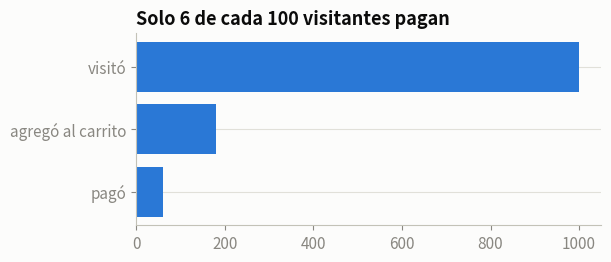

Generate this figure with matplotlib:
#@title ⚙️ Setup: ejecuta esta celda y no la edites { display-mode: "form" }
# Prepara los datos de la sesión, aplica el estilo de gráficos y carga los verificadores.
import copy
import hashlib
import math
import statistics

import matplotlib as mpl
import matplotlib.colors as mcolors
import matplotlib.pyplot as plt
import numpy as np
import pandas as pd

rng = np.random.default_rng(42)

# ---------- Estilo de los gráficos ----------
# Paleta categórica en orden fijo (validada para daltonismo) y tintas para textos y ejes.
AZUL, NARANJA, AQUA, AMARILLO, MAGENTA, VERDE, VIOLETA, ROJO = (
    "#2a78d6", "#eb6834", "#1baf7a", "#eda100", "#e87ba4", "#008300", "#4a3aa7", "#e34948")
GRIS = "#c3c2b7"          # para lo que no es protagonista
TINTA = "#0b0b0b"         # textos principales
TINTA_2 = "#52514e"       # textos secundarios
FONDO = "#fcfcfb"
plt.rcParams.update({
    "figure.facecolor": FONDO, "axes.facecolor": FONDO, "savefig.facecolor": FONDO,
    "axes.edgecolor": GRIS, "axes.labelcolor": TINTA_2, "text.color": TINTA,
    "xtick.color": "#898781", "ytick.color": "#898781",
    "axes.spines.top": False, "axes.spines.right": False,
    "axes.grid": True, "axes.grid.axis": "y", "grid.color": "#e1e0d9", "grid.linewidth": 0.8, "axes.axisbelow": True,
    "axes.prop_cycle": plt.cycler(color=[AZUL, NARANJA, AQUA, AMARILLO, MAGENTA, VERDE, VIOLETA, ROJO]),
    "axes.titlesize": 13, "axes.titlelocation": "left", "axes.titleweight": "bold",
    "lines.linewidth": 2, "font.size": 11, "figure.dpi": 100,
    "axes.formatter.useoffset": False, "axes.formatter.limits": (-9, 9),   # sin notación científica (1e6)
})


# ---------- Datos 1: campaña de correo de una cadena de tiendas, con grupo de control ----------
_n = 20000
_grupo = np.where(rng.random(_n) < 0.2, "control", "campaña")
_seg = rng.choice(["nuevo", "regular", "frecuente"], _n, p=[0.3, 0.45, 0.25])
_canal = rng.choice(["app", "web", "tienda"], _n, p=[0.45, 0.35, 0.2])
_base = pd.Series(_seg).map({"nuevo": 0.02, "regular": 0.045, "frecuente": 0.09}).to_numpy()
_efecto = pd.Series(_seg).map({"nuevo": 0.03, "regular": 0.01, "frecuente": 0.002}).to_numpy()
_ticket = pd.Series(_seg).map({"nuevo": 110, "regular": 130, "frecuente": 160}).to_numpy()
_organica = rng.random(_n) < _base
_en_campana = _grupo == "campaña"
_abrio = _en_campana & (rng.random(_n) < np.where(_organica, 0.6, 0.3) + 0.1 * (_canal == "app"))
_clic = _abrio & (rng.random(_n) < 0.25)
_compro = _organica | (_clic & (rng.random(_n) < _efecto / 0.08))
campana = pd.DataFrame({
    "id_cliente": np.arange(1, _n + 1), "grupo": _grupo, "segmento": _seg, "canal": _canal,
    "abrio": _abrio.astype(int), "clic": _clic.astype(int), "compro": _compro.astype(int),
    "monto": np.where(_compro, np.round(rng.lognormal(np.log(_ticket), 0.5), 2), 0.0),
})
ETAPAS = ["recibió", "abrió", "clic", "compró"]
SEGMENTOS = ["nuevo", "regular", "frecuente"]
SUPUESTOS = {"margen": 0.30, "costo_contacto": 0.15, "descuento": 0.10}

# ---------- Datos 2: compras de 1500 clientes en el último año ----------
FECHA_CORTE = pd.Timestamp("2025-06-30")
_filas = []
for _c in range(1, 1501):
    _fin = int(rng.integers(90, 330)) if rng.random() < 0.3 else int(rng.integers(0, 60))
    _veces = 1 + rng.poisson(rng.gamma(1.5, 0.8) * (364 - _fin) / 30)
    for _d in rng.integers(_fin, 365, _veces):
        _filas.append((_c, FECHA_CORTE - pd.Timedelta(days=int(_d)), round(float(rng.lognormal(np.log(80), 0.6)), 2)))
transacciones = pd.DataFrame(_filas, columns=["id_cliente", "fecha", "monto"]).sort_values(["fecha", "id_cliente"], kind="stable").reset_index(drop=True)

_D = copy.deepcopy({"campana": campana, "transacciones": transacciones})

# ---------- Herramientas de verificación ----------
_FALTA = object()


def _h(valor):
    if isinstance(valor, str):
        valor = valor.strip().lower()
    return hashlib.sha256(f"{type(valor).__name__}|{valor!r}".encode("utf-8")).hexdigest()


def _cerca(a, b, tol=1e-9):
    return math.isclose(a, b, rel_tol=1e-9, abs_tol=tol)


def _dos_decimales(x):
    return abs(x * 100 - round(x * 100)) < 1e-6


def _corto(valor, n=60):
    if type(valor).__module__ == "numpy" and getattr(valor, "shape", None) == ():
        valor = valor.item()
    texto = repr(valor)
    return texto if len(texto) <= n else texto[:n] + "…"


def _igual(a, b, tol=1e-6):
    """Compara exigiendo el mismo tipo en None/bool y tolerancia en decimales."""
    if b is None or isinstance(b, bool):
        return type(a) is type(b) and a == b
    if isinstance(b, (int, float)) and not isinstance(b, bool):
        return (isinstance(a, (int, float)) and not isinstance(a, bool)
                and math.isclose(a, b, rel_tol=1e-9, abs_tol=tol))
    if isinstance(b, (list, tuple)):
        return (type(a) is type(b) and len(a) == len(b)
                and all(_igual(x, y, tol) for x, y in zip(a, b)))
    if isinstance(b, dict):
        return (isinstance(a, dict) and set(a) == set(b)
                and all(_igual(a[k], b[k], tol) for k in b))
    return type(a) is type(b) and a == b


class _Revision:
    def __init__(self, titulo):
        self.titulo = titulo
        self.errores = 0
        print(f"── {titulo} ──")

    def ok(self, msg):
        print(f"✅ {msg}")

    def mal(self, msg):
        self.errores += 1
        print(f"❌ {msg}")

    def var(self, nombre, tipo=None):
        valor = globals().get(nombre, _FALTA)
        if valor is _FALTA:
            self.mal(f"No encuentro `{nombre}`. ¿Ejecutaste tu celda? ¿Escribiste bien el nombre?")
            return _FALTA
        if tipo is not None and not (type(valor) is tipo or (isinstance(tipo, tuple) and type(valor) in tipo)):
            esperado = tipo.__name__ if not isinstance(tipo, tuple) else " o ".join(t.__name__ for t in tipo)
            self.mal(f"`{nombre}` es de tipo {type(valor).__name__} y se esperaba {esperado}.")
            return _FALTA
        return valor

    def funcion(self, nombre):
        f = self.var(nombre)
        if f is _FALTA:
            return _FALTA
        if not callable(f):
            self.mal(f"`{nombre}` existe pero no es una función. ¿La definiste con `def`?")
            return _FALTA
        return f

    def caso(self, texto, f, args=(), kwargs=None, esperado=None, igual=None, motivo="no es lo esperado", tol=0.0051):
        """Llama a f con copias de los argumentos y compara sin mostrar el valor esperado."""
        import copy
        try:
            obtenido = f(*copy.deepcopy(args), **copy.deepcopy(kwargs or {}))
        except Exception as e:
            self.mal(f"`{texto}` lanzó {type(e).__name__}: {e}")
            return False
        bien = igual(obtenido, esperado) if igual else _igual(obtenido, esperado, tol)
        if bien:
            self.ok(f"`{texto}` funciona.")
        else:
            self.mal(f"`{texto}` devolvió {_corto(obtenido)}; {motivo}.")
        return bien

    def valor(self, nombre, esperado, tipo=None, pista="revisa el cálculo", igual=None):
        v = self.var(nombre, tipo)
        if v is _FALTA:
            return
        bien = igual(v, esperado) if igual else _igual(v, esperado)
        if bien:
            self.ok(f"`{nombre}` es correcto.")
        else:
            self.mal(f"`{nombre}` vale {_corto(v)}; {pista}.")

    def texto_limpio(self, nombre, valor):
        if valor != valor.strip():
            self.mal(f"`{nombre}` tiene espacios o saltos de línea al inicio o al final: {valor!r}")
            return False
        return True

    def predicciones(self, esperados):
        for nombre, hash_ok in esperados.items():
            v = self.var(nombre)
            if v is _FALTA:
                continue
            if _h(v) == hash_ok:
                self.ok(f"`{nombre}` es correcto.")
            else:
                self.mal(f"`{nombre}` no es correcto. Razónalo otra vez y luego compruébalo ejecutando la expresión en una celda nueva.")

    def fin(self):
        if self.errores == 0:
            print(f"🎉 ¡{self.titulo} superado!")
        else:
            cuantos = "el punto marcado" if self.errores == 1 else f"los {self.errores} puntos marcados"
            print(f"🔁 Corrige {cuantos} con ❌ y vuelve a verificar.")


def _primera_diferencia(r, nombre, tuyo, esperado):
    for i, (a, b) in enumerate(zip(tuyo, esperado)):
        if a != b:
            r.mal(f"`{nombre}` no tiene el formato pedido. La diferencia empieza en el carácter {i}: "
                  f"desde ahí tu texto dice {tuyo[i:i + 15]!r}.")
            return
    n = abs(len(esperado) - len(tuyo))
    cuantos = "1 carácter" if n == 1 else f"{n} caracteres"
    if len(tuyo) < len(esperado):
        r.mal(f"`{nombre}` está incompleto: le {'falta' if n == 1 else 'faltan'} {cuantos} al final.")
    else:
        r.mal(f"`{nombre}` tiene {cuantos} de más al final: {tuyo[len(esperado):]!r}.")


def _es_numero(x):
    return isinstance(x, (int, float, np.integer, np.floating)) and not isinstance(x, (bool, np.bool_))


def _esc(r, nombre, esperado, pista, tol=1e-6):
    v = r.var(nombre)
    if v is _FALTA:
        return
    if isinstance(v, np.ndarray) and v.shape == ():
        v = v.item()
    if not _es_numero(v):
        r.mal(f"`{nombre}` es de tipo {type(v).__name__} y se esperaba un número.")
    elif abs(float(v) - esperado) <= tol:
        r.ok(f"`{nombre}` es correcto.")
    else:
        r.mal(f"`{nombre}` vale {_corto(v.item() if hasattr(v, 'item') else v)}; {pista}.")


def _arr(r, nombre, esperado, pista, tol=1e-6, tipos=None):
    v = r.var(nombre)
    if v is _FALTA:
        return
    if not isinstance(v, np.ndarray):
        r.mal(f"`{nombre}` es de tipo {type(v).__name__} y se esperaba un array de NumPy (`np.ndarray`).")
        return
    esperado = np.array(esperado)
    if v.shape != esperado.shape:
        r.mal(f"`{nombre}` tiene forma {v.shape} y se esperaba {esperado.shape}.")
        return
    if tipos and v.dtype.kind not in tipos:
        nombres = {"b": "bool", "i": "entero", "u": "entero", "f": "decimal (float)", "U": "texto"}
        r.mal(f"`{nombre}` tiene dtype {v.dtype} y se esperaba un tipo {' o '.join(sorted({nombres[t] for t in tipos}))}.")
        return
    if v.dtype.kind in "USO" or esperado.dtype.kind in "USO":
        bien = v.tolist() == esperado.tolist()
    elif v.dtype.kind == "b" or esperado.dtype.kind == "b":
        bien = np.array_equal(v, esperado)
    else:
        bien = np.allclose(v.astype(float), esperado.astype(float), rtol=0, atol=tol, equal_nan=True)
    if bien:
        r.ok(f"`{nombre}` es correcto.")
    else:
        r.mal(f"`{nombre}` tiene la forma correcta pero sus valores no coinciden; {pista}.")




def _sin_cambios(r, *nombres):
    for n in nombres:
        actual = globals().get(n)
        original = _D[n]
        if isinstance(original, np.ndarray):
            igual = isinstance(actual, np.ndarray) and actual.shape == original.shape and np.array_equal(actual, original, equal_nan=original.dtype.kind == "f")
        else:
            igual = actual == original
        if not igual:
            r.mal(f"`{n}` cambió. No modifiques los datos originales; vuelve a ejecutar el setup.")


def _norm(x):
    if isinstance(x, np.generic):
        x = x.item()
    try:
        if pd.isna(x):
            return None
    except (TypeError, ValueError):
        pass
    if isinstance(x, pd.Timestamp):
        return str(x)
    return x


def _mismo(a, b, tol=1e-6):
    a, b = _norm(a), _norm(b)
    if a is None or b is None:
        return a is None and b is None
    if isinstance(b, (int, float)) and not isinstance(b, bool):
        return isinstance(a, (int, float)) and not isinstance(a, bool) and abs(a - b) <= tol
    return str(a) == str(b)


def _ser(r, nombre, valores, pista, indice=None, tol=1e-6):
    v = r.var(nombre)
    if v is _FALTA:
        return
    if not isinstance(v, pd.Series):
        r.mal(f"`{nombre}` es de tipo {type(v).__name__} y se esperaba una Series de pandas.")
        return
    if len(v) != len(valores):
        r.mal(f"`{nombre}` tiene {len(v)} elementos y se esperaban {len(valores)}.")
        return
    if indice is not None and [_norm(i) for i in v.index] != indice:
        r.mal(f"Las etiquetas (índice) de `{nombre}` no son las esperadas; {pista}.")
        return
    if all(_mismo(a, b, tol) for a, b in zip(v.tolist(), valores)):
        r.ok(f"`{nombre}` es correcto.")
    else:
        r.mal(f"`{nombre}` tiene el largo correcto pero sus valores no coinciden; {pista}.")


def _df(r, nombre, columnas, filas, pista, indice=None, tol=1e-6):
    v = r.var(nombre)
    if v is _FALTA:
        return
    if not isinstance(v, pd.DataFrame):
        r.mal(f"`{nombre}` es de tipo {type(v).__name__} y se esperaba un DataFrame de pandas.")
        return
    cols = [str(c) for c in v.columns]
    if cols != columnas:
        faltan = [c for c in columnas if c not in cols]
        sobran = [c for c in cols if c not in columnas]
        if faltan or sobran:
            r.mal(f"A `{nombre}` le faltan las columnas {faltan} y le sobran {sobran}." if faltan and sobran else
                  (f"A `{nombre}` le faltan las columnas {faltan}." if faltan else f"En `{nombre}` sobran las columnas {sobran}."))
        else:
            r.mal(f"`{nombre}` tiene las columnas correctas pero en otro orden.")
        return
    if len(v) != len(filas):
        r.mal(f"`{nombre}` tiene {len(v)} filas y se esperaban {len(filas)}.")
        return
    if indice is not None and [_norm(i) for i in v.index] != indice:
        r.mal(f"Las etiquetas de fila (índice) de `{nombre}` no son las esperadas; {pista}.")
        return
    bien = all(_mismo(a, b, tol) for fila_v, fila_e in zip(v.itertuples(index=False), filas) for a, b in zip(fila_v, fila_e))
    if bien:
        r.ok(f"`{nombre}` es correcto.")
    else:
        r.mal(f"`{nombre}` tiene la forma correcta pero sus valores no coinciden; {pista}.")


def _sin_cambios_df(r, *nombres):
    for n in nombres:
        actual = globals().get(n)
        if not (isinstance(actual, (pd.DataFrame, pd.Series)) and actual.equals(_D[n])):
            r.mal(f"`{n}` cambió. No modifiques los datos originales; vuelve a cargarlos o ejecuta de nuevo el setup.")

def _hex(c):
    return mcolors.to_hex(c).lower()


def _texto(a, b):
    return isinstance(a, str) and a.strip().lower() == b.strip().lower()


def _grafico(r, nombre):
    ax = r.var(nombre)
    if ax is _FALTA:
        return None
    if not isinstance(ax, mpl.axes.Axes):
        r.mal(f"`{nombre}` es de tipo {type(ax).__name__} y se esperaba un eje de Matplotlib (lo que devuelve `plt.subplots()`).")
        return None
    return ax


def _rotulos(r, nombre, ax, titulo=None, xlabel=None, ylabel=None):
    titulo_actual = next((t for t in (ax.get_title(loc=l) for l in ("left", "center", "right")) if t.strip()), "")
    for que, genero, obtenido, esperado in (("el título", "correcto", titulo_actual, titulo),
                                            ("la etiqueta del eje x", "correcta", ax.get_xlabel(), xlabel),
                                            ("la etiqueta del eje y", "correcta", ax.get_ylabel(), ylabel)):
        if esperado is None:
            continue
        if _texto(obtenido, esperado):
            r.ok(f"En `{nombre}`, {que} es {genero}.")
        elif not obtenido.strip():
            r.mal(f"A `{nombre}` le falta {que}.")
        else:
            r.mal(f"En `{nombre}`, {que} dice {obtenido!r}; revisa el texto pedido.")


def _barras(ax):
    """Rectángulos de barras (sin el fondo del eje), en orden de dibujo."""
    return [p for p in ax.patches if isinstance(p, mpl.patches.Rectangle)]


def _cerca_lista(a, b, tol=1e-6):
    return len(a) == len(b) and all(abs(float(x) - float(y)) <= tol for x, y in zip(a, b))


def _formato(ax, eje, valor):
    fmt = (ax.yaxis if eje == "y" else ax.xaxis).get_major_formatter()
    return fmt(valor, 0)


def _camp():
    return [f for f in campana.itertuples(index=False) if f.grupo == "campaña"]


def _tasa(filas):
    return math.fsum(f.compro for f in filas) / len(filas)


def _embudo_ref():
    c = _camp()
    cuentas = [len(c), sum(f.abrio for f in c), sum(f.clic for f in c), sum(f.clic and f.compro for f in c)]
    return [[cuentas[i], 1.0 if i == 0 else cuentas[i] / cuentas[i - 1], cuentas[i] / cuentas[0]] for i in range(4)]


def _por_grupo(seg=None):
    filas = [f for f in campana.itertuples(index=False) if seg is None or f.segmento == seg]
    c = [f for f in filas if f.grupo == "campaña"]
    k = [f for f in filas if f.grupo == "control"]
    return c, k


def _roi_ref(n, tc, tk, ticket, margen, costo_contacto, descuento):
    """ROI recalculado por cliente contactado."""
    if n == 0:
        return None
    ganancia_por_cliente = (tc - tk) * ticket * margen
    costo_por_cliente = costo_contacto + tc * ticket * descuento
    if costo_por_cliente == 0:
        return None
    return ganancia_por_cliente / costo_por_cliente - 1


def _rfm_ref(trans, corte):
    datos = {}
    for f in trans.itertuples(index=False):
        d = datos.setdefault(f.id_cliente, [None, 0, 0.0])
        d[0] = f.fecha if d[0] is None or f.fecha > d[0] else d[0]
        d[1] += 1
        d[2] += f.monto
    return {c: ((corte - d[0]).days, d[1], d[2]) for c, d in sorted(datos.items())}


def _quintil(valores, mayor_es_mejor):
    """Puntaje 1 a 5 por rango (empates por orden de aparición), recalculado sin pandas."""
    n = len(valores)
    orden = sorted(range(n), key=lambda i: (valores[i] if mayor_es_mejor else -valores[i], i))
    bordes = [1 + (n - 1) * q / 5 for q in range(6)]
    puntaje = [0] * n
    for rango, i in enumerate(orden, start=1):
        puntaje[i] = next(k for k in range(1, 6) if rango <= bordes[k] + 1e-9)
    return puntaje


def _segmento(r, f):
    if r >= 4 and f >= 4:
        return "campeones"
    if r <= 2 and f >= 3:
        return "en riesgo"
    if r >= 4 and f <= 2:
        return "nuevos"
    if r <= 2 and f <= 2:
        return "dormidos"
    return "regulares"


def check_ejercicio_1():
    r = _Revision("Ejercicio 1 · Parte A")
    _sin_cambios_df(r, "campana")
    _df(r, "embudo", ["clientes", "conv_paso", "conv_total"], _embudo_ref(),
        "cuenta los clientes del grupo campaña en cada etapa (\"compró\" = compró **y** hizo clic) y divide por la etapa anterior y por la primera", indice=ETAPAS, tol=1e-9)
    ax = _grafico(r, "ax_embudo")
    if ax is not None:
        cuentas = [f[0] for f in _embudo_ref()]
        barras = _barras(ax)
        anchos = [b.get_width() for b in barras]
        if len(barras) != 4:
            r.mal(f"`ax_embudo` tiene {len(barras)} barras y se esperaban 4, una por etapa.")
        elif _cerca_lista(anchos, cuentas):
            r.mal("En `ax_embudo`, la primera etapa quedó abajo: invierte el orden para que \"recibió\" quede arriba.")
        elif not _cerca_lista(anchos, cuentas[::-1]):
            r.mal("Las barras de `ax_embudo` deberían ser horizontales y medir la columna `clientes` de `embudo`.")
        else:
            r.ok("`ax_embudo` muestra el embudo de arriba abajo.")
        _rotulos(r, "ax_embudo", ax, None, "Clientes", None)
    r.fin()
    r = _Revision("Ejercicio 1 · Parte B")
    r.predicciones({
        "pred_pct_clic": "b6ed29611b1a400e7cffd9f025ef3e89be3345dce273e7c27e6157137bd1a608",
    })
    r.fin()


def check_ejercicio_2():
    r = _Revision("Ejercicio 2 · Parte A")
    c, k = _por_grupo()
    tc, tk = _tasa(c), _tasa(k)
    _ser(r, "tasas", [tc, tk], "la tasa de compra (`compro`) de cada grupo, con índice campaña y control", indice=["campaña", "control"], tol=1e-9)
    _esc(r, "lift", tc / tk, "la tasa de la campaña dividida por la del control", tol=1e-9)
    _esc(r, "incremento_pp", (tc - tk) * 100, "la diferencia de tasas, en puntos porcentuales", tol=1e-9)
    _esc(r, "compras_incrementales", (tc - tk) * len(c), "el incremento de tasa por la cantidad de clientes del grupo campaña", tol=1e-6)
    _esc(r, "compras_atribuidas", sum(f.clic and f.compro for f in c), "los clientes del grupo campaña que hicieron clic y compraron", tol=0)
    filas = []
    for s in SEGMENTOS:
        cs, ks = _por_grupo(s)
        a, b = _tasa(ks), _tasa(cs)
        filas.append([a, b, (b - a) * 100, b / a])
    _df(r, "por_segmento", ["tasa_control", "tasa_campana", "incremento_pp", "lift"], filas,
        "una fila por segmento en el orden de `SEGMENTOS`", indice=SEGMENTOS, tol=1e-9)
    r.fin()
    r = _Revision("Ejercicio 2 · Parte B")
    r.predicciones({
        "pred_atribuidas_mayor": "6c5fb3b25e6ba7dcf12155440e0c51b36a0492e24123968a10f8c31c304ebb6e",
    })
    r.fin()


def check_ejercicio_3():
    r = _Revision("Ejercicio 3 · Parte A")
    _sin_cambios_df(r, "transacciones")
    f = r.funcion("calcular_rfm")
    if f is not _FALTA:
        corte = pd.Timestamp("2025-01-31")
        prueba = pd.DataFrame({"id_cliente": [7, 3, 7, 3, 9, 7],
                               "fecha": pd.to_datetime(["2025-01-02", "2024-12-01", "2025-01-31", "2024-12-01", "2024-02-01", "2025-01-10"]),
                               "monto": [10.0, 20.5, 5.0, 4.5, 100.0, 0.0]})
        casos = [("con clientes de varias compras, dos compras el mismo día y una compra en la fecha de corte", prueba),
                 ("con un solo cliente y una sola compra", prueba.iloc[[4]]),
                 ("sin transacciones", prueba.iloc[0:0])]
        for texto, df in casos:
            original = df.copy()
            try:
                res = f(df, corte)
            except Exception as ex:
                r.mal(f"`calcular_rfm` {texto} lanzó {type(ex).__name__}: {ex}")
                continue
            if not df.equals(original):
                r.mal("`calcular_rfm` modificó el DataFrame que recibió.")
                continue
            ref = _rfm_ref(df, corte)
            if not isinstance(res, pd.DataFrame) or [str(c) for c in res.columns] != ["recencia", "frecuencia", "monetario"]:
                r.mal("`calcular_rfm` debería devolver un DataFrame con las columnas recencia, frecuencia y monetario, en ese orden.")
                break
            if [_norm(i) for i in res.index] != list(ref):
                r.mal(f"`calcular_rfm` {texto} debería tener una fila por cliente, con `id_cliente` como índice ordenado.")
                continue
            if not all(_mismo(a, b[0]) and _mismo(c, b[1]) and _mismo(d, b[2], 1e-6)
                       for (a, c, d), b in zip(res.itertuples(index=False), ref.values())):
                r.mal(f"`calcular_rfm` {texto} da valores incorrectos; la recencia son los días entre la última compra y la fecha de corte (`.dt.days`).")
            else:
                r.ok(f"`calcular_rfm` funciona {texto}.")
    ref = _rfm_ref(transacciones, FECHA_CORTE)
    rec = [v[0] for v in ref.values()]
    fre = [v[1] for v in ref.values()]
    mon = [v[2] for v in ref.values()]
    R, F, M = _quintil(rec, False), _quintil(fre, True), _quintil(mon, True)
    rfm_v = r.var("rfm")
    if rfm_v is not _FALTA:
        cols = ["recencia", "frecuencia", "monetario", "R", "F", "M", "segmento"]
        if not isinstance(rfm_v, pd.DataFrame) or [str(c) for c in rfm_v.columns] != cols:
            r.mal(f"`rfm` debería ser un DataFrame con las columnas {cols}, en ese orden.")
        elif [_norm(i) for i in rfm_v.index] != list(ref):
            r.mal("`rfm` debería tener una fila por cliente, con `id_cliente` como índice ordenado.")
        elif not (_cerca_lista(rfm_v["recencia"], rec) and _cerca_lista(rfm_v["frecuencia"], fre) and _cerca_lista(rfm_v["monetario"], mon)):
            r.mal("Las columnas recencia, frecuencia y monetario de `rfm` no coinciden: usa `calcular_rfm(transacciones, FECHA_CORTE)`.")
        else:
            bien = True
            for nombre, ref_p in (("R", R), ("F", F), ("M", M)):
                if [int(x) for x in rfm_v[nombre]] != ref_p:
                    r.mal(f"La columna `{nombre}` de `rfm` no coincide: usa `pd.qcut` sobre el `rank(method=\"first\")`, con 5 = mejor.")
                    bien = False
            if bien:
                r.ok("Los puntajes R, F y M de `rfm` son correctos.")
                segs = [_segmento(a, b) for a, b in zip(R, F)]
                if [str(s) for s in rfm_v["segmento"]] != segs:
                    r.mal("La columna `segmento` de `rfm` no coincide: aplica las reglas en el orden indicado.")
                else:
                    r.ok("La columna `segmento` de `rfm` es correcta.")
                    cuenta = {s: segs.count(s) for s in set(segs)}
                    orden = sorted(cuenta, key=lambda s: (-cuenta[s], s))
                    _df(r, "resumen_rfm", ["clientes", "monetario_medio"],
                        [[cuenta[s], statistics.fmean([m for m, g in zip(mon, segs) if g == s])] for s in orden],
                        "clientes y monetario medio por segmento, de más a menos clientes", indice=orden, tol=1e-6)
    r.fin()
    r = _Revision("Ejercicio 3 · Parte B")
    r.predicciones({
        "pred_recencia_mejor": "cfd6d8112dc41f01f4e37fc8784e02e18a4dbd6596684d84860bdbcd7bd7210f",
    })
    r.fin()


def check_ejercicio_4():
    r = _Revision("Ejercicio 4 · Parte A")
    f = r.funcion("roi_campana")
    if f is not _FALTA:
        casos = [((1000, 0.05, 0.03, 100.0, 0.3, 0.2, 0.1), "una campaña con efecto"),
                 ((1000, 0.04, 0.04, 100.0, 0.3, 0.2, 0.1), "una campaña sin efecto"),
                 ((1000, 0.03, 0.04, 100.0, 0.3, 0.2, 0.1), "una campaña que empeora las compras"),
                 ((500, 0.06, 0.02, 80.0, 0.4, 0.0, 0.0), "una campaña sin costo de contacto ni descuento"),
                 ((0, 0.05, 0.03, 100.0, 0.3, 0.2, 0.1), "cero clientes contactados")]
        for args, texto in casos:
            esperado = _roi_ref(*args)
            r.caso(f"roi_campana{args}", f, args, esperado=esperado, tol=1e-9,
                   motivo=f"revisa la fórmula con {texto}" + (" (sin costo, el ROI no se puede calcular: devuelve None)" if esperado is None else ""))
    c, k = _por_grupo()
    tc, tk = _tasa(c), _tasa(k)
    ticket = statistics.fmean([x.monto for x in c if x.compro])
    _esc(r, "ticket", ticket, "el monto promedio de las compras del grupo campaña", tol=1e-6)
    _esc(r, "roi_total", _roi_ref(len(c), tc, tk, ticket, **SUPUESTOS), "`roi_campana` con los datos de la campaña y `SUPUESTOS`", tol=1e-9)
    margenes, costos = [0.2, 0.3, 0.4, 0.5], [0.05, 0.15, 0.3]
    filas = [[_roi_ref(len(c), tc, tk, ticket, m, cc, SUPUESTOS["descuento"]) for cc in costos] for m in margenes]
    v = r.var("sensibilidad")
    if v is not _FALTA:
        if not isinstance(v, pd.DataFrame) or v.shape != (4, 3):
            r.mal("`sensibilidad` debería ser un DataFrame de 4 filas (márgenes) y 3 columnas (costos de contacto).")
        elif not _cerca_lista([float(i) for i in v.index], margenes) or not _cerca_lista([float(x) for x in v.columns], costos):
            r.mal("`sensibilidad` debería tener los márgenes como índice y los costos de contacto como columnas.")
        elif not all(_cerca_lista(a, b, 1e-9) for a, b in zip(v.to_numpy(float).tolist(), filas)):
            r.mal("Los valores de `sensibilidad` no coinciden: cada celda es el ROI con ese margen y ese costo de contacto (el descuento queda fijo).")
        else:
            r.ok("`sensibilidad` es correcta.")
    s = r.var("supuestos_campana", list)
    if s is not _FALTA:
        if len(s) < 3 or not all(isinstance(x, str) and len(x.strip()) >= 15 for x in s):
            r.mal("Escribe en `supuestos_campana` al menos 3 supuestos, cada uno como una frase completa.")
        else:
            r.ok("Dejaste tus supuestos por escrito.")
    r.fin()
    r = _Revision("Ejercicio 4 · Parte B")
    r.predicciones({
        "pred_roi_sin_efecto": "b6dce671d8b263f7d6f809dff836fbeeff5cc13c54454cc5700b741c25faddfc",
    })
    r.fin()


def check_reto():
    r = _Revision("Reto final")
    ganancias, costos, rois = {}, {}, {}
    for s in SEGMENTOS:
        cs, ks = _por_grupo(s)
        tc, tk = _tasa(cs), _tasa(ks)
        t = statistics.fmean([x.monto for x in cs if x.compro])
        ganancias[s] = len(cs) * (tc - tk) * t * SUPUESTOS["margen"]
        costos[s] = len(cs) * (SUPUESTOS["costo_contacto"] + tc * t * SUPUESTOS["descuento"])
        rois[s] = ganancias[s] / costos[s] - 1
    _ser(r, "roi_por_segmento", [rois[s] for s in SEGMENTOS], "el ROI de cada segmento con su propio ticket y sus propias tasas, en el orden de `SEGMENTOS`", indice=SEGMENTOS, tol=1e-9)
    buenos = [s for s in SEGMENTOS if rois[s] > 0]
    v = r.var("segmentos_rentables", list)
    if v is not _FALTA:
        if v != buenos:
            r.mal("`segmentos_rentables` debería listar, en el orden de `SEGMENTOS`, los segmentos con ROI positivo.")
        else:
            r.ok("`segmentos_rentables` es correcto.")
    if buenos:
        _esc(r, "roi_focalizado", sum(ganancias[s] for s in buenos) / sum(costos[s] for s in buenos) - 1,
             "la suma de ganancias incrementales de los segmentos rentables dividida por la suma de sus costos, menos 1", tol=1e-9)
    r.fin()


def check_pro():
    r = _Revision("Nivel pro")
    ax = _grafico(r, "ax_roi")
    rs = globals().get("roi_por_segmento")
    if ax is not None and isinstance(rs, pd.Series):
        orden = rs.sort_values()
        barras = _barras(ax)
        if len(barras) != len(orden) or not _cerca_lista([b.get_width() for b in barras], orden.tolist()):
            r.mal("`ax_roi` debería tener barras horizontales con `roi_por_segmento`, de menor a mayor (el mayor arriba).")
        elif [_hex(b.get_facecolor()) for b in barras] != [AZUL if x > 0 else GRIS for x in orden]:
            r.mal("En `ax_roi`, pinta en `AZUL` los segmentos con ROI positivo y en `GRIS` los negativos.")
        elif not any(abs(l.get_xdata()[0]) < 1e-12 and len(set(np.atleast_1d(l.get_xdata()))) == 1 for l in ax.get_lines()):
            r.mal("Agrega una línea vertical en 0 (`ax.axvline(0, ...)`): es el punto de equilibrio.")
        else:
            r.ok("`ax_roi` muestra qué segmentos pagan la campaña.")
    elif ax is not None:
        r.mal("Primero resuelve el reto (`roi_por_segmento`).")
    r.fin()


print("✅ Setup listo. Datos generados, estilo aplicado y verificadores cargados.")

print(campana.head(), "\n")
print(campana["grupo"].value_counts(), "\n")
print(transacciones.head(), "\n")
print(FECHA_CORTE.date(), SUPUESTOS)

etapas_ej = pd.Series({"visitó": 1000, "agregó al carrito": 180, "pagó": 60})
por_paso_ej = etapas_ej / etapas_ej.shift(1)
print(pd.DataFrame({"clientes": etapas_ej, "conv_paso": por_paso_ej.fillna(1.0), "conv_total": etapas_ej / etapas_ej.iloc[0]}))

fig_ej, ax_ej = plt.subplots(figsize=(6, 2.5))
ax_ej.barh(etapas_ej.index[::-1], etapas_ej.values[::-1], color=AZUL)
ax_ej.set_title("Solo 6 de cada 100 visitantes pagan")
plt.show()

# Tu código aquí


# ✅ Verificar
check_ejercicio_1()

ej = pd.DataFrame({"grupo": ["campaña"] * 6 + ["control"] * 4, "compro": [1, 0, 1, 0, 0, 1, 0, 1, 0, 0]})
tasas_ej = ej.groupby("grupo")["compro"].mean()
print(tasas_ej)
print("lift:", round(tasas_ej["campaña"] / tasas_ej["control"], 2), "| incremento:", round((tasas_ej["campaña"] - tasas_ej["control"]) * 100, 1), "pp")

# Tu código aquí


# ✅ Verificar
check_ejercicio_2()

compras_ej = pd.DataFrame({"id_cliente": [1, 2, 1, 3, 2, 1],
                           "fecha": pd.to_datetime(["2025-01-05", "2025-01-20", "2025-02-01", "2024-11-15", "2025-02-10", "2025-02-20"]),
                           "monto": [30.0, 12.0, 45.0, 80.0, 20.0, 15.0]})
corte_ej = pd.Timestamp("2025-02-28")
resumen_ej = compras_ej.groupby("id_cliente").agg(ultima=("fecha", "max"), compras=("fecha", "count"), gasto=("monto", "sum"))
resumen_ej["dias"] = (corte_ej - resumen_ej["ultima"]).dt.days
print(resumen_ej)
print(pd.qcut(pd.Series([5, 1, 1, 1, 3]).rank(method="first"), 5, labels=[1, 2, 3, 4, 5]).astype(int).tolist())

# Tu código aquí


# ✅ Verificar
check_ejercicio_3()

def ganancia_ej(ventas, margen):
    return ventas * margen

tabla_ej = pd.DataFrame({m: [ganancia_ej(v, m) for v in [1000, 2000]] for m in [0.2, 0.3]}, index=[1000, 2000])
tabla_ej.index.name, tabla_ej.columns.name = "ventas", "margen"
print(tabla_ej)

# Tu código aquí


# ✅ Verificar
check_ejercicio_4()

# Tu código aquí


# ✅ Verificar
check_reto()

# Tu código aquí


# ✅ Verificar
check_pro()
